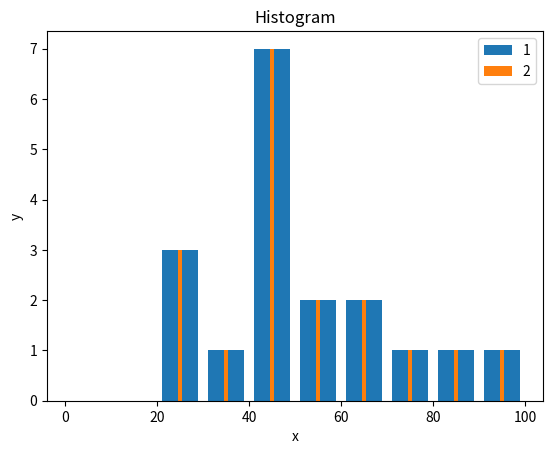

This chart was generated by the following Python code:
import matplotlib.pyplot as plt
import numpy as np

# x1 = [1, 3, 5, 7, 9]
# y1 = [2, 4, 6, 8, 10]
#
# x2 = [2, 4, 6, 8, 10]
# y2 = [2, 4, 6, 8, 10]
#
# plt.bar(x1, y1, label='bars 1', color='r')
# plt.bar(x2, y2, label='bars 2', color='c')
#

population_ages = [22, 55, 62, 45, 21, 22, 34, 42, 42, 99, 102, 110, 120, 121, 130, 111, 115, 112, 80, 75, 65, 54, 44,
                   43, 42, 48]

# id = [x for x in range(len(population_ages))]

bins = [0, 10, 20, 30, 40, 50, 60, 70, 80, 90, 100]

plt.hist(population_ages, bins, histtype='bar', rwidth=0.8, label='1')
plt.hist(population_ages, bins, histtype='bar', rwidth=0.1, label='2')
plt.xlabel('x')
plt.ylabel('y')
plt.title('Histogram')
plt.legend()
plt.show()
